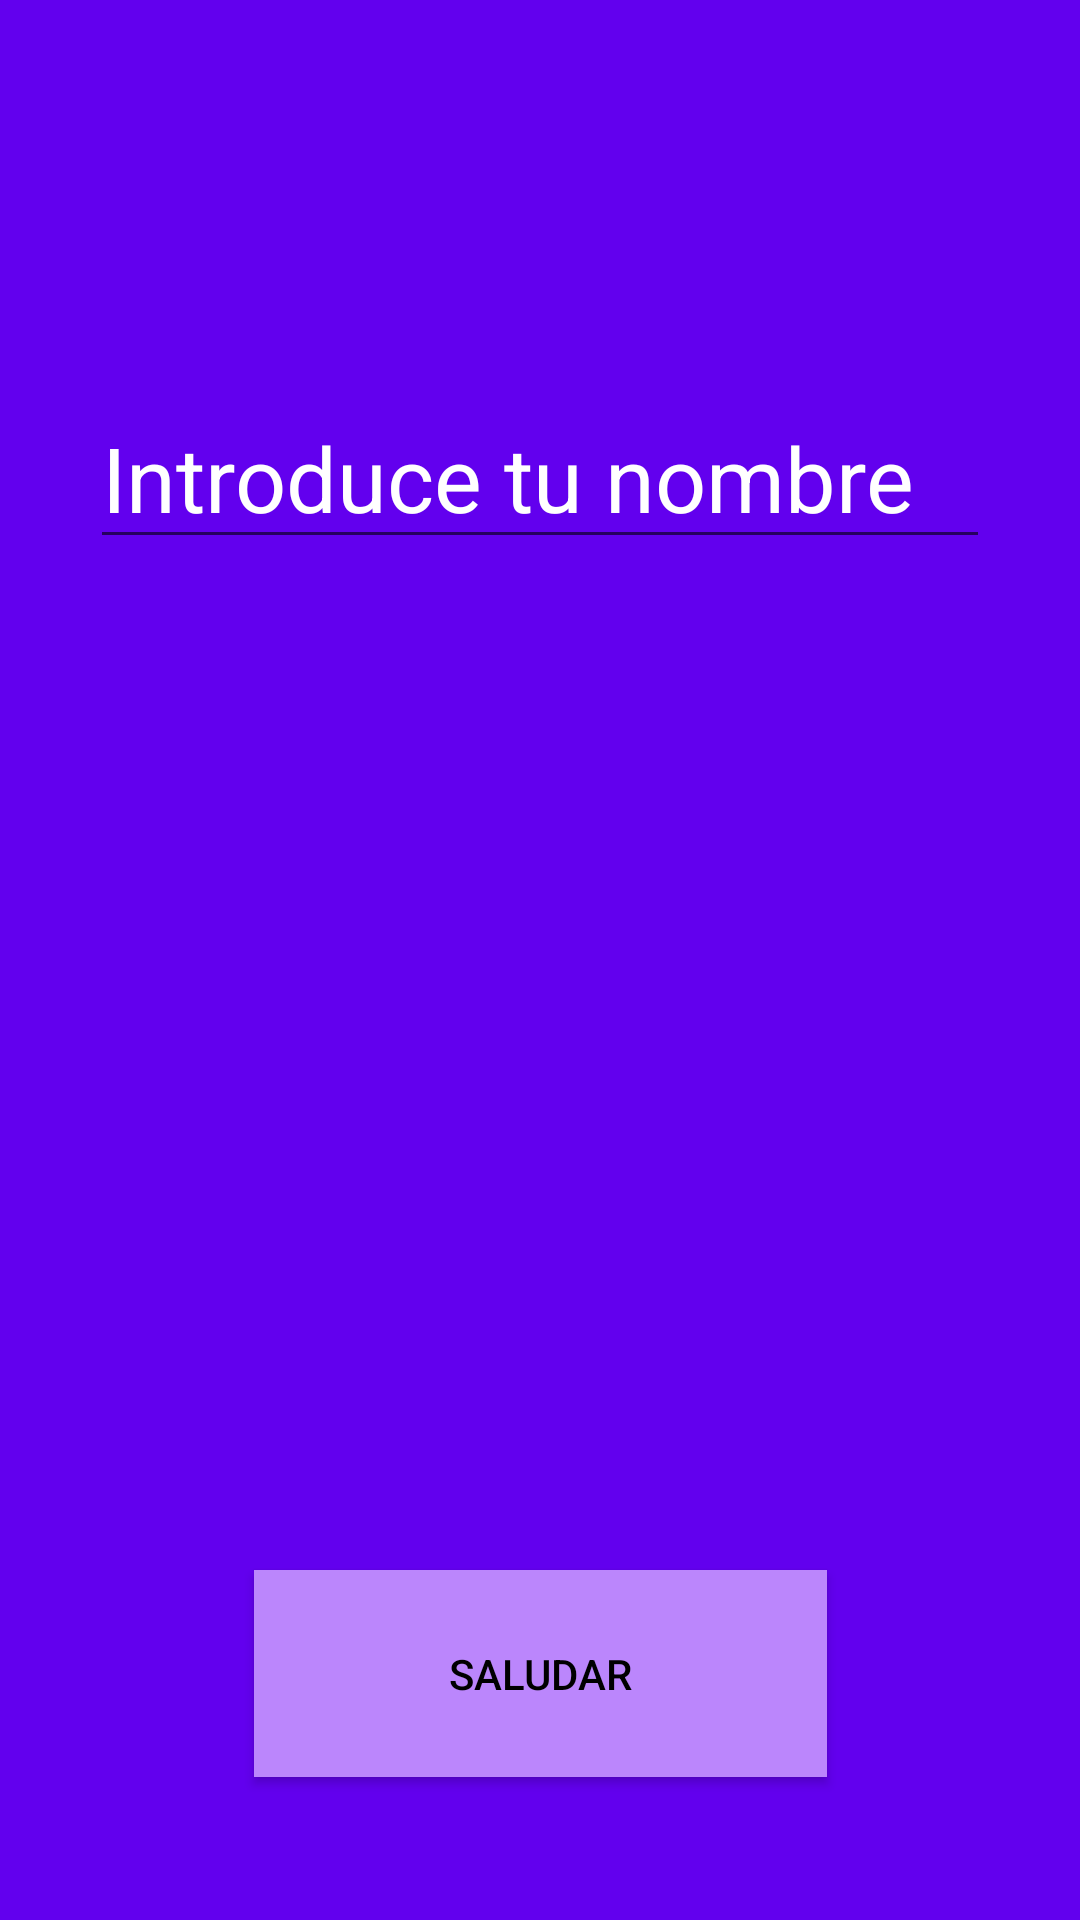

Write the Android layout XML for this screen, with the resource values it uses.
<!-- AndroidManifest.xml: application theme Theme.FragmentsEntrega -->
<!-- res/layout/fragment_primero.xml -->
<androidx.constraintlayout.widget.ConstraintLayout xmlns:android="http://schemas.android.com/apk/res/android"
    xmlns:app="http://schemas.android.com/apk/res-auto"
    xmlns:tools="http://schemas.android.com/tools"
    android:layout_width="match_parent"
    android:layout_height="match_parent"
    android:orientation="vertical"
    android:padding="16dp"
    android:background="@color/purple_500">

    <EditText
        android:id="@+id/editText"
        android:layout_width="300dp"
        android:layout_height="wrap_content"
        android:autofillHints="name"
        android:hint="@string/nombre"
        android:inputType="text"
        android:textColor="@color/white"
        android:textColorHint="@color/white"
        android:textSize="30sp"
        app:layout_constraintBottom_toBottomOf="parent"
        app:layout_constraintEnd_toEndOf="parent"
        app:layout_constraintStart_toStartOf="parent"
        app:layout_constraintTop_toTopOf="parent"
        app:layout_constraintVertical_bias="0.205" />

    <Button
        android:id="@+id/enviarButton"
        android:textColor="@color/black"
        android:layout_width="191dp"
        android:layout_height="69dp"
        android:text="@string/saludar"
        app:layout_constraintBottom_toBottomOf="parent"
        app:layout_constraintEnd_toEndOf="parent"
        app:layout_constraintStart_toStartOf="parent"
        app:layout_constraintTop_toBottomOf="@+id/editText"
        app:layout_constraintVertical_bias="0.914"
        android:background="@color/purple_200"/>
</androidx.constraintlayout.widget.ConstraintLayout>
<!-- resources referenced by this layout -->
<resources>
  <string name="nombre">Introduce tu nombre</string>
  <string name="saludar">Saludar</string>
  <style name="Theme.FragmentsEntrega" parent="android:Theme.Material.Light.NoActionBar" />
  <!-- not gathered from this repository: default colours our renderer supplied (Android Studio template values) -->
  <color name="purple_200">#FFBB86FC</color>
  <color name="purple_500">#FF6200EE</color>
  <color name="black">#FF000000</color>
  <color name="white">#FFFFFFFF</color>
</resources>
